The GitHub repository newbruns19/instatsMLUP_Courses contains a labelled image folder "DipteraDataset" with 5 categories: Chrysomya, Lucilia, Rhiniinae, Sarcophaga, Stomorhina. Examples follow, each with its label.

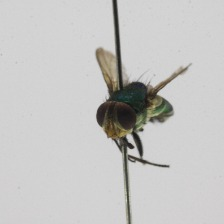
Label: Rhiniinae

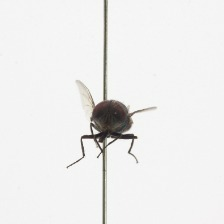
Label: Chrysomya

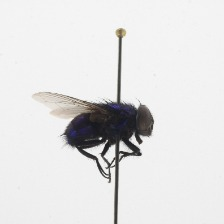
Label: Lucilia

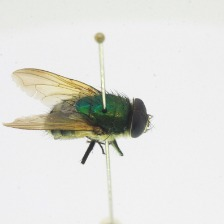
Label: Rhiniinae

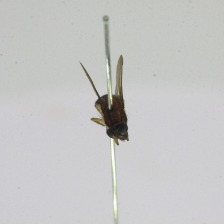
Label: Stomorhina

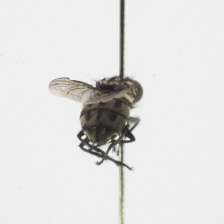
Label: Sarcophaga
